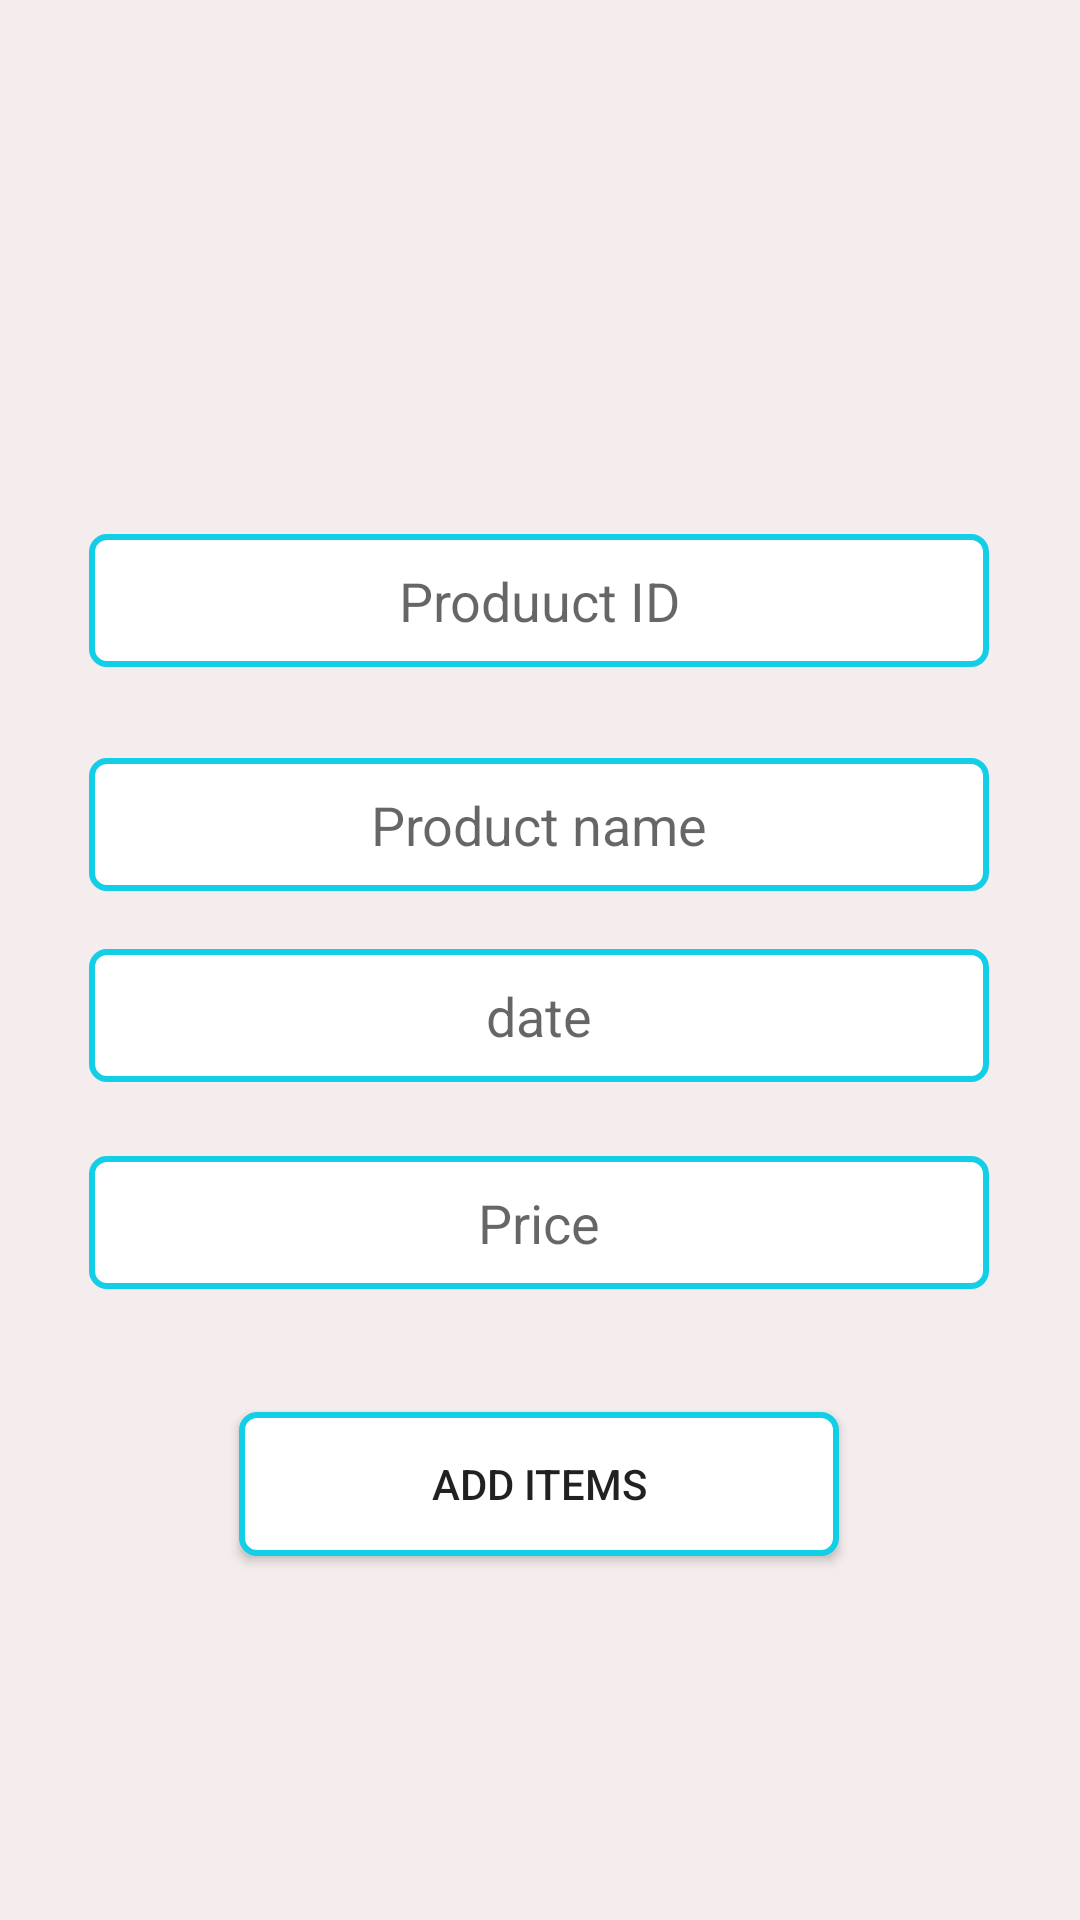

Here is an Android app screen rendered from its layout file. Give the layout XML and the strings, colors and styles it references.
<!-- AndroidManifest.xml: application theme AppTheme -->
<!-- res/layout/activity_pdf.xml -->
<?xml version="1.0" encoding="utf-8"?>
<androidx.constraintlayout.widget.ConstraintLayout xmlns:android="http://schemas.android.com/apk/res/android"
    xmlns:app="http://schemas.android.com/apk/res-auto"
    xmlns:tools="http://schemas.android.com/tools"
    android:layout_width="match_parent"
    android:layout_height="match_parent"
    android:background="#F5EDED"
    tools:context=".pdf">

    <EditText
        android:padding="10dp"
        android:id="@+id/product"
        android:layout_width="300dp"
        android:layout_height="wrap_content"
        android:background="@drawable/st"
        android:gravity="center"
        android:hint="Produuct ID"
        app:layout_constraintBottom_toBottomOf="parent"
        app:layout_constraintEnd_toEndOf="parent"
        app:layout_constraintHorizontal_bias="0.495"
        app:layout_constraintStart_toStartOf="parent"
        app:layout_constraintTop_toTopOf="parent"
        app:layout_constraintVertical_bias="0.299">
    </EditText>

    <EditText
        android:padding="10dp"
        android:id="@+id/product_name"
        android:layout_width="300dp"
        android:layout_height="wrap_content"
        android:background="@drawable/st"
        android:gravity="center"
        android:hint="Product name"
        app:layout_constraintBottom_toBottomOf="parent"
        app:layout_constraintEnd_toEndOf="parent"
        app:layout_constraintHorizontal_bias="0.495"
        app:layout_constraintStart_toStartOf="parent"
        app:layout_constraintTop_toTopOf="parent"
        app:layout_constraintVertical_bias="0.424">

    </EditText>

    <EditText
        android:padding="10dp"
        android:id="@+id/price"
        android:layout_width="300dp"
        android:layout_height="wrap_content"
        android:background="@drawable/st"
        android:gravity="center"
        android:hint="Price"
        android:inputType="numberDecimal"
        app:layout_constraintBottom_toBottomOf="parent"
        app:layout_constraintEnd_toEndOf="parent"
        app:layout_constraintHorizontal_bias="0.495"
        app:layout_constraintStart_toStartOf="parent"
        app:layout_constraintTop_toTopOf="parent"
        app:layout_constraintVertical_bias="0.647">

    </EditText>

    <Button
        android:id="@+id/add"
        android:layout_width="200dp"
        android:layout_height="wrap_content"
        android:layout_marginTop="15dp"
        android:layout_weight="2"
        android:background="@drawable/st"
        android:gravity="center"
        android:paddingLeft="20dp"
        android:paddingRight="20dp"
        android:text="Add Items"
        app:layout_constraintBottom_toBottomOf="parent"
        app:layout_constraintEnd_toEndOf="parent"
        app:layout_constraintHorizontal_bias="0.497"
        app:layout_constraintStart_toStartOf="parent"
        app:layout_constraintTop_toTopOf="parent"
        app:layout_constraintVertical_bias="0.79">
    </Button>

    <EditText
        android:id="@+id/product_date"
        android:layout_width="300dp"
        android:layout_height="wrap_content"
        android:background="@drawable/st"
        android:ems="10"
        android:padding="10dp"
        android:gravity="center"
        android:hint="date"
        android:inputType="date"
        app:layout_constraintBottom_toBottomOf="parent"
        app:layout_constraintEnd_toEndOf="parent"
        app:layout_constraintHorizontal_bias="0.495"
        app:layout_constraintStart_toStartOf="parent"
        app:layout_constraintTop_toTopOf="parent"
        app:layout_constraintVertical_bias="0.531" />

</androidx.constraintlayout.widget.ConstraintLayout>
<!-- resources referenced by this layout -->
<resources>
  <!-- drawable st (drawable) -->
  <?xml version="1.0" encoding="utf-8"?>
  <shape xmlns:android="http://schemas.android.com/apk/res/android"
      android:shape="rectangle"
      >
      <solid android:color="#ffff"/>
      <stroke android:color="#12CEE6"
          android:width="2dp">
          android:dashGap="2dp"
           android:dashWidth="10dp"
      </stroke>
      <corners android:radius="5dp"/>
  
  </shape>
  <style name="AppTheme" parent="Theme.AppCompat.Light.DarkActionBar">
          
          <item name="colorPrimary">@color/colorPrimary</item>
          <item name="colorPrimaryDark">@color/colorPrimaryDark</item>
          <item name="colorAccent">@color/colorAccent</item>
  
      </style>
  <color name="colorPrimary">#6727D8</color>
  <color name="colorPrimaryDark">#FFC107</color>
  <color name="colorAccent">#D81B60</color>
</resources>
